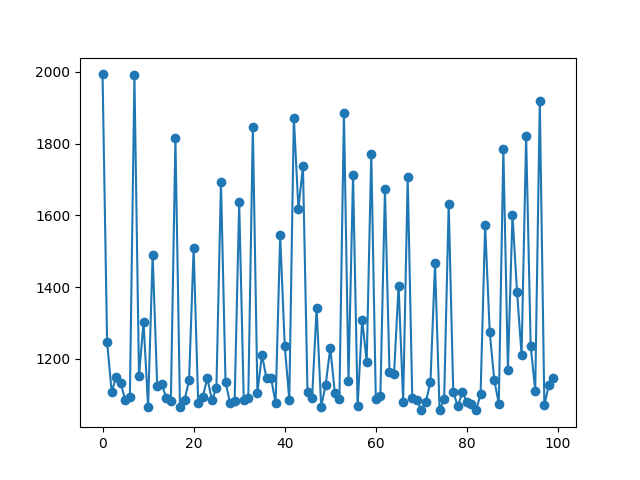

Source data for this figure (header and first rows):
Itterations, Cost
0, 1993
1, 1247
2, 1108
3, 1149
4, 1131
5, 1084
6, 1094
7, 1990
8, 1151
9, 1303
10, 1066
11, 1490
12, 1124
13, 1129
14, 1091
15, 1082
16, 1815
17, 1066
18, 1084
19, 1140
20, 1509
21, 1076
22, 1093
23, 1146
24, 1086
25, 1118
26, 1694
27, 1136
28, 1076
29, 1081
30, 1636
31, 1086
32, 1092
33, 1847
34, 1105
35, 1211
36, 1145
37, 1146
38, 1076
39, 1544
40, 1237
41, 1086
42, 1872
43, 1618
44, 1737
45, 1108
46, 1089
47, 1340
48, 1066
49, 1128
50, 1230
51, 1106
52, 1087
53, 1887
54, 1138
55, 1712
56, 1067
57, 1309
58, 1191
59, 1772
... 40 more rows
